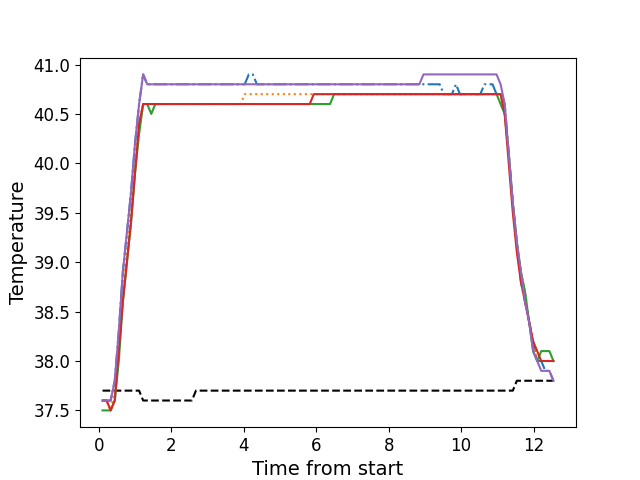

Source data for this figure (header and first rows):
, times, neutral, z1, z2, z3, z4, z5
0, 0.1076, 37.7, 37.6, 37.6, 37.5, 37.6, 37.6
1, 0.2188, 37.7, 37.6, 37.6, 37.5, 37.6, 37.6
2, 0.3314, 37.7, 37.6, 37.5, 37.5, 37.5, 37.6
3, 0.4443, 37.7, 37.8, 37.7, 37.6, 37.6, 37.8
4, 0.5559, 37.7, 38.3, 38.2, 38.0, 38.1, 38.3
5, 0.6675, 37.7, 38.9, 38.7, 38.6, 38.6, 38.9
6, 0.7802, 37.7, 39.3, 39.1, 39.0, 39.0, 39.3
7, 0.8918, 37.7, 39.7, 39.5, 39.4, 39.4, 39.7
8, 1.003, 37.7, 40.2, 40.0, 39.9, 39.9, 40.2
9, 1.116, 37.7, 40.6, 40.4, 40.3, 40.4, 40.6
10, 1.228, 37.6, 40.9, 40.6, 40.6, 40.6, 40.9
11, 1.34, 37.6, 40.8, 40.6, 40.6, 40.6, 40.8
12, 1.452, 37.6, 40.8, 40.6, 40.5, 40.6, 40.8
13, 1.564, 37.6, 40.8, 40.6, 40.6, 40.6, 40.8
14, 1.676, 37.6, 40.8, 40.6, 40.6, 40.6, 40.8
15, 1.788, 37.6, 40.8, 40.6, 40.6, 40.6, 40.8
16, 1.901, 37.6, 40.8, 40.6, 40.6, 40.6, 40.8
17, 2.012, 37.6, 40.8, 40.6, 40.6, 40.6, 40.8
18, 2.125, 37.6, 40.8, 40.6, 40.6, 40.6, 40.8
19, 2.237, 37.6, 40.8, 40.6, 40.6, 40.6, 40.8
20, 2.348, 37.6, 40.8, 40.6, 40.6, 40.6, 40.8
21, 2.46, 37.6, 40.8, 40.6, 40.6, 40.6, 40.8
22, 2.573, 37.6, 40.8, 40.6, 40.6, 40.6, 40.8
23, 2.684, 37.7, 40.8, 40.6, 40.6, 40.6, 40.8
24, 2.797, 37.7, 40.8, 40.6, 40.6, 40.6, 40.8
25, 2.909, 37.7, 40.8, 40.6, 40.6, 40.6, 40.8
26, 3.021, 37.7, 40.8, 40.6, 40.6, 40.6, 40.8
27, 3.133, 37.7, 40.8, 40.6, 40.6, 40.6, 40.8
28, 3.245, 37.7, 40.8, 40.6, 40.6, 40.6, 40.8
29, 3.357, 37.7, 40.8, 40.6, 40.6, 40.6, 40.8
30, 3.469, 37.7, 40.8, 40.6, 40.6, 40.6, 40.8
31, 3.581, 37.7, 40.8, 40.6, 40.6, 40.6, 40.8
32, 3.694, 37.7, 40.8, 40.6, 40.6, 40.6, 40.8
33, 3.805, 37.7, 40.8, 40.6, 40.6, 40.6, 40.8
34, 3.918, 37.7, 40.8, 40.6, 40.6, 40.6, 40.8
35, 4.029, 37.7, 40.8, 40.7, 40.6, 40.6, 40.8
36, 4.142, 37.7, 40.9, 40.7, 40.6, 40.6, 40.8
37, 4.254, 37.7, 40.9, 40.7, 40.6, 40.6, 40.8
38, 4.365, 37.7, 40.8, 40.7, 40.6, 40.6, 40.8
39, 4.478, 37.7, 40.8, 40.7, 40.6, 40.6, 40.8
40, 4.59, 37.7, 40.8, 40.7, 40.6, 40.6, 40.8
41, 4.702, 37.7, 40.8, 40.7, 40.6, 40.6, 40.8
42, 4.814, 37.7, 40.8, 40.7, 40.6, 40.6, 40.8
43, 4.926, 37.7, 40.8, 40.7, 40.6, 40.6, 40.8
44, 5.039, 37.7, 40.8, 40.7, 40.6, 40.6, 40.8
45, 5.15, 37.7, 40.8, 40.7, 40.6, 40.6, 40.8
46, 5.262, 37.7, 40.8, 40.7, 40.6, 40.6, 40.8
47, 5.374, 37.7, 40.8, 40.7, 40.6, 40.6, 40.8
48, 5.486, 37.7, 40.8, 40.7, 40.6, 40.6, 40.8
49, 5.599, 37.7, 40.8, 40.7, 40.6, 40.6, 40.8
50, 5.71, 37.7, 40.8, 40.7, 40.6, 40.6, 40.8
51, 5.823, 37.7, 40.8, 40.7, 40.6, 40.6, 40.8
52, 5.935, 37.7, 40.8, 40.7, 40.6, 40.7, 40.8
53, 6.046, 37.7, 40.8, 40.7, 40.6, 40.7, 40.8
54, 6.159, 37.7, 40.8, 40.7, 40.6, 40.7, 40.8
55, 6.27, 37.7, 40.8, 40.7, 40.6, 40.7, 40.8
56, 6.383, 37.7, 40.8, 40.7, 40.6, 40.7, 40.8
57, 6.495, 37.7, 40.8, 40.7, 40.7, 40.7, 40.8
58, 6.607, 37.7, 40.8, 40.7, 40.7, 40.7, 40.8
59, 6.719, 37.7, 40.8, 40.7, 40.7, 40.7, 40.8
... 52 more rows
